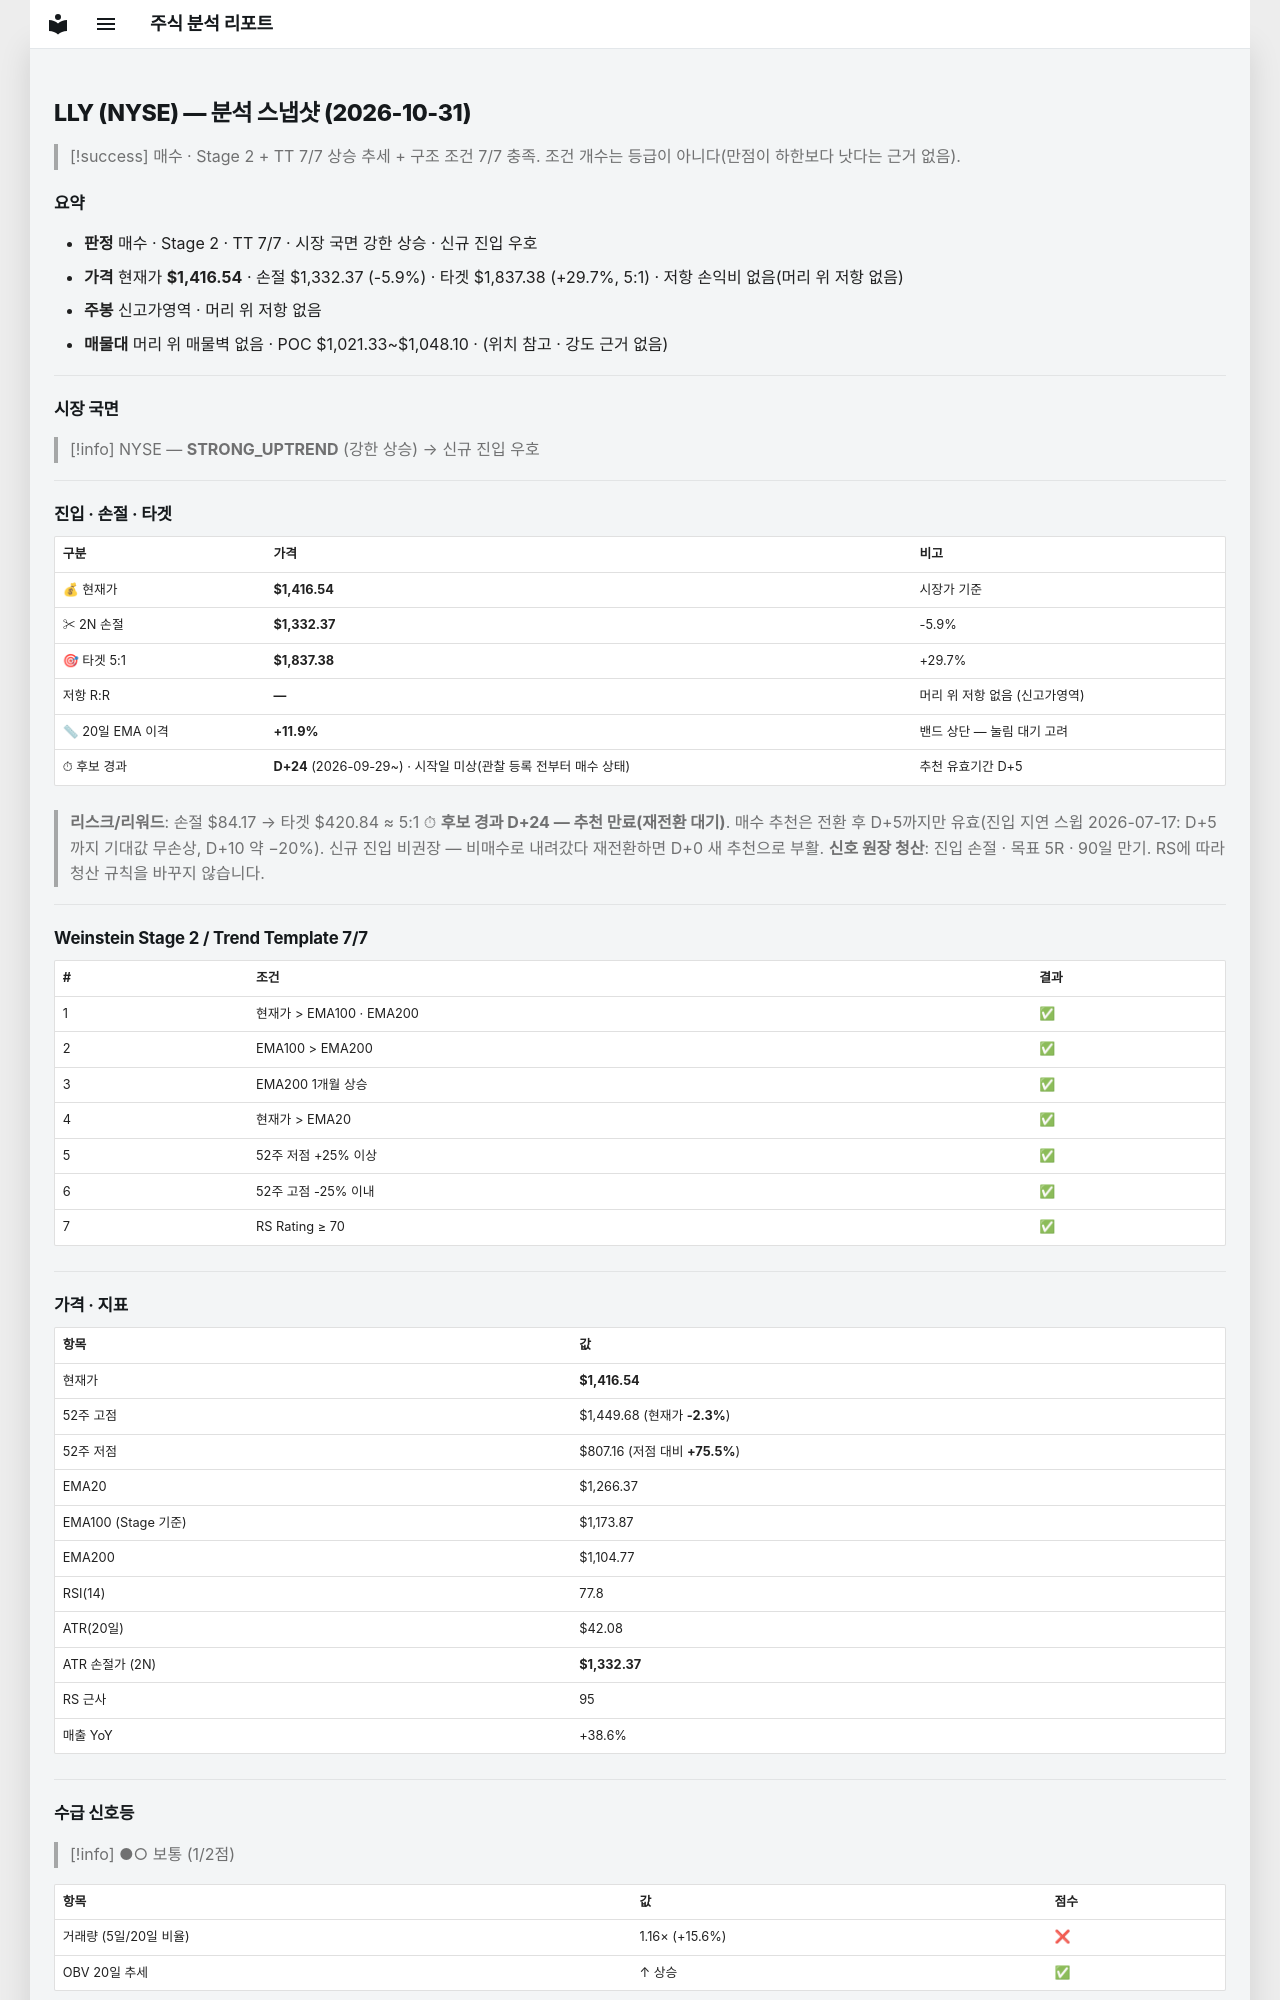

repository: soloandco/stock-reports · page: snapshots/LLY-2026-10-31/index.html · generator: mkdocs

---
type: analysis-snapshot
title: LLY 분석 스냅샷
ticker: LLY
market: NYSE
created: 2026-10-31
updated: 2026-10-31
bar-date: 2026-10-30
verdict: 매수후보
sma50-gap-pct: 11.9
candidate-days: 24
candidate-since: 2026-09-29
candidate-start-unknown: true
weekly-position: 신고가영역
stage: 2
trend-template-score: 7
tt-max: 7
ma-set: ema-20-100-200
price: 1416.5400390625
stop-price: 1332.3727952415045
market-regime: STRONG_UPTREND
supply-demand-score: 1/2
supply-demand-label: 보통
status: tracking
tags:
  - stock-agent
  - watchlist
  - LLY
  - analysis
related:
  - "[[analysis-template]]"
---

# LLY (NYSE) — 분석 스냅샷 (2026-10-31)

> [!success] 매수 · Stage 2 + TT 7/7
> 상승 추세 + 구조 조건 7/7 충족. 조건 개수는 등급이 아니다(만점이 하한보다 낫다는 근거 없음).

## 요약

- **판정** 매수 · Stage 2 · TT 7/7 · 시장 국면 강한 상승 · 신규 진입 우호
- **가격** 현재가 **$1,416.54** · 손절 $1,332.37 (-5.9%) · 타겟 $1,837.38 (+29.7%, 5:1) · 저항 손익비 없음(머리 위 저항 없음)
- **주봉** 신고가영역 · 머리 위 저항 없음
- **매물대** 머리 위 매물벽 없음 · POC $1,021.33~$1,048.10 · (위치 참고 · 강도 근거 없음)

---

## 시장 국면

> [!info] NYSE — **STRONG_UPTREND** (강한 상승) → 신규 진입 우호

---

## 진입 · 손절 · 타겟

| 구분 | 가격 | 비고 |
|------|------|------|
| 💰 현재가 | **$1,416.54** | 시장가 기준 |
| ✂ 2N 손절 | **$1,332.37** | -5.9% |
| 🎯 타겟 5:1 | **$1,837.38** | +29.7% |
| 저항 R:R | **—** | 머리 위 저항 없음 (신고가영역) |
| 📏 20일 EMA 이격 | **+11.9%** | 밴드 상단 — 눌림 대기 고려 |
| ⏱ 후보 경과 | **D+24** (2026-09-29~) · 시작일 미상(관찰 등록 전부터 매수 상태) | 추천 유효기간 D+5 |

> **리스크/리워드**: 손절 $84.17 → 타겟 $420.84 ≈ 5:1
> ⏱ **후보 경과 D+24 — 추천 만료(재전환 대기)**. 매수 추천은 전환 후 D+5까지만 유효(진입 지연 스윕 2026-07-17: D+5까지 기대값 무손상, D+10 약 −20%). 신규 진입 비권장 — 비매수로 내려갔다 재전환하면 D+0 새 추천으로 부활.
> **신호 원장 청산**: 진입 손절 · 목표 5R · 90일 만기. RS에 따라 청산 규칙을 바꾸지 않습니다.

---

## Weinstein Stage 2 / Trend Template 7/7

| # | 조건 | 결과 |
|---|------|------|
| 1 | 현재가 > EMA100 · EMA200 | ✅ |
| 2 | EMA100 > EMA200 | ✅ |
| 3 | EMA200 1개월 상승 | ✅ |
| 4 | 현재가 > EMA20 | ✅ |
| 5 | 52주 저점 +25% 이상 | ✅ |
| 6 | 52주 고점 -25% 이내 | ✅ |
| 7 | RS Rating ≥ 70 | ✅ |

---

## 가격 · 지표

| 항목 | 값 |
|------|---|
| 현재가 | **$1,416.54** |
| 52주 고점 | $1,449.68 (현재가 **-2.3%**) |
| 52주 저점 | $807.16 (저점 대비 **+75.5%**) |
| EMA20 | $1,266.37 |
| EMA100 (Stage 기준) | $1,173.87 |
| EMA200 | $1,104.77 |
| RSI(14) | 77.8 |
| ATR(20일) | $42.08 |
| ATR 손절가 (2N) | **$1,332.37** |
| RS 근사 | 95 |
| 매출 YoY | +38.6% |

---
## 수급 신호등

> [!info] ●○ 보통 (1/2점)

| 항목 | 값 | 점수 |
|------|------|------|
| 거래량 (5일/20일 비율) | 1.16× (+15.6%) | ❌ |
| OBV 20일 추세 | ↑ 상승 | ✅ |

> **판독법**: 거래량이 20일 평균보다 20% 이상 많고 OBV(온밸런스볼륨)가 상승 중이면 매집 수급이 강한 것으로 판단합니다.

---
